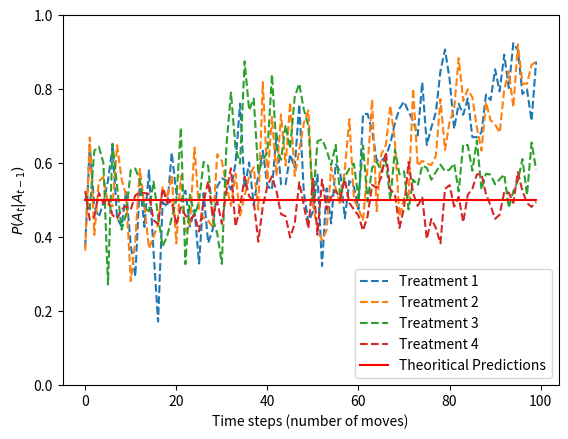

Here is the Python script that generated this plot:
import numpy as np 
import random as rd
import seaborn as sns
import statistics as s
import matplotlib.pyplot as plt 
from matplotlib.pyplot import *
from matplotlib.legend_handler import HandlerLine2D
import matplotlib.patches as mp

rd.seed(1)
        
# Plot Agressive by treatments

def Plot_ER_Ag (n=5):
 #Variables set up
 x  = np.linspace(0,5,100)
 x1 = np.linspace(0,5,100)
 y1 = np.random.negative_binomial(1,0.5,100)
 
 #Models for agressive behaviours
 y2 = np.linspace(1,5,100)
 y22= np.linspace(1,5,100)
 y23= np.linspace(1,5,100)
 y24= np.linspace(1,5,100)
 y25= np.linspace(1,5,100)
 
 #Theoritical Predictions 
 y3 = np.linspace(0,5,100)
 
 for i in range (len(x)):
       x1[i]= np.random.negative_binomial(2,0.5,1)/8
       y1[i]= 0.5*y1[i-1]+rd.gauss(0,1)
       y3[i]= 0.5
       if (i <=35):
             y2[i]=0.7+rd.gauss(0,0.2)     
       if (i >35):
             y2[i]= 1/x[i]  +rd.gauss(0.2,0.2)
      
 y1 = y1/2
 y2 = y2/5
 
 for i in range(len(x)):
     if (i<= 30):
         y22[i] = 50 + rd.gauss(5,12)
     if (i >30) and (i<=45):
         y22[i] = 30-y2[i] +np.random.noncentral_chisquare(i+1,0,1)
     if (i >45) and (i<=50):
         y22[i] = 25-y2[i] +np.random.noncentral_chisquare(i+1,0,1)
     if(i>=50) :
         y22[i] = 1-y2[i] +np.random.noncentral_chisquare(i+2,0,1)
     if(i>=65) and (y22[i]<76):
         y22[i] = 70+ np.abs(y22[i]-y22[i-1])
     if(y22[i]>110):
         y22[i] = (y22[i])/(1+y22[i])*110
 
 y22=y22/118
 
 for i in range(len(x)):
     if (i<= 35):
         y23[i] = 50 + rd.gauss(5,12)
     if (i >35) and (i<=50):
         y23[i] = 30-y2[i] +np.random.noncentral_chisquare(i+1,0,1)
     if(i>=50):
         y23[i] = 1-y2[i] +np.random.noncentral_chisquare(i+2,0,1)
     if(y23[i]>118):
         y23[i] = y23[i]*0.9

 y23=y23/118

 for i in range(len(x)):
     if (i<= 30):
         y24[i] = 50 + rd.gauss(5,12)
     if (i >30) and (i<=45):
         y24[i] = 50 +np.random.noncentral_chisquare(25,0,1)+rd.gauss(6,6)
     if (i >45) and (i<=50):
         y24[i] = 60 +np.random.noncentral_chisquare(20,0,1)+rd.gauss(6,6)
     if(i>=50):
         y24[i] = 53+ +np.random.noncentral_chisquare(10,0,1)+rd.gauss(6,4)
     if(y24[i]>118):
         y24[i] = y24[i]*0.9
      
 y24=y24/118
 
 for i in range(len(x)):
         y25[i] = 52 + rd.gauss(6,6)
     
 y25=y25/118
 
 #Plots
 fig,ax = plt.subplots()
 
 Ag1,          = ax.plot(y22,label='Treatment 1',linestyle='--') # 1 overconfident person in the group
 Ag2,          = ax.plot(y23,label='Treatment 2',linestyle='--') # 2 overconfident persons in the group
 Ag3,          = ax.plot(y24,label='Treatment 3',linestyle='--') # 3 overconfident persons in the group
 Ag4,          = ax.plot(y25,label='Treatment 4',linestyle='--') # 4 overconfident persons in the group
 Theory,       = ax.plot(y3,label='Theoritical Predictions',linestyle='solid',color='r') 
 legend        = ax.legend(handles=[Ag1,Ag2,Ag3,Ag4,Theory],loc="lower right")
 plt.ylim([0,1])
 plt.rc('text',usetex=True)
 ax.set_xlabel('Time steps (number of moves)')
 ax.set_ylabel(r'$P(A_t|A_{t-1})$')
 

Plot_ER_Ag()
plt.show()